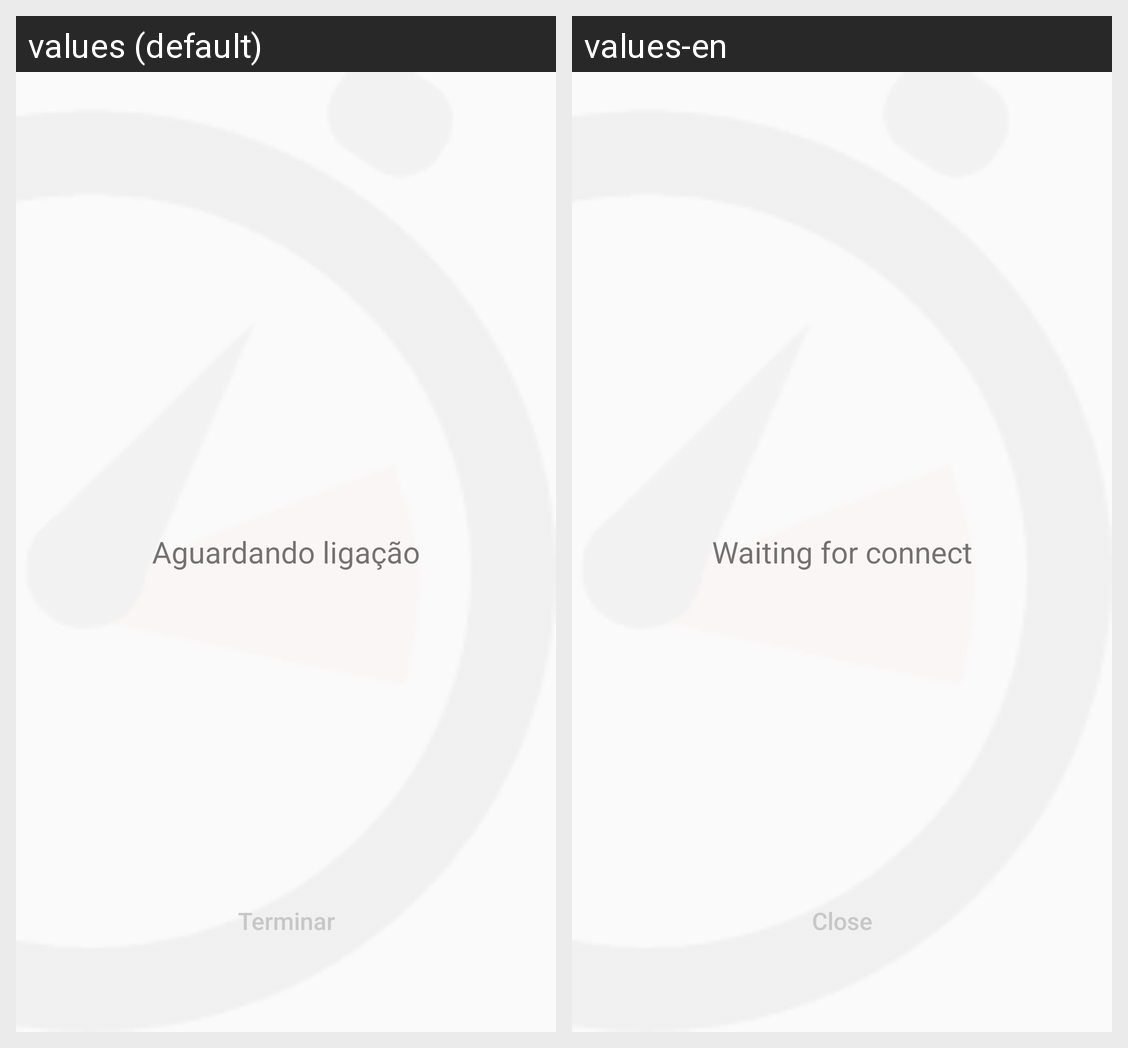

The same Android screen rendered under two of its app's locales, left to right. List the strings drawn on it with the default value and each locale's translation.
Android screen res/layout/activity_server.xml rendered under 2 locales, left to right: values (default), values-en. Device: Nexus 5 (rendered at 1080×1920; each locale shown at half size, 540×960, under a caption strip naming it); theme Theme.AppCompat.DayNight.NoActionBar.
Strings drawn on this screen, with the default value and each locale's value (text and hints the layout hard-codes, and strings that could not be matched under every locale, appear in the picture but are not listed):

server_msg1
  values: Aguardando ligação
  values-en: Waiting for connect

server_close
  values: Terminar
  values-en: Close
